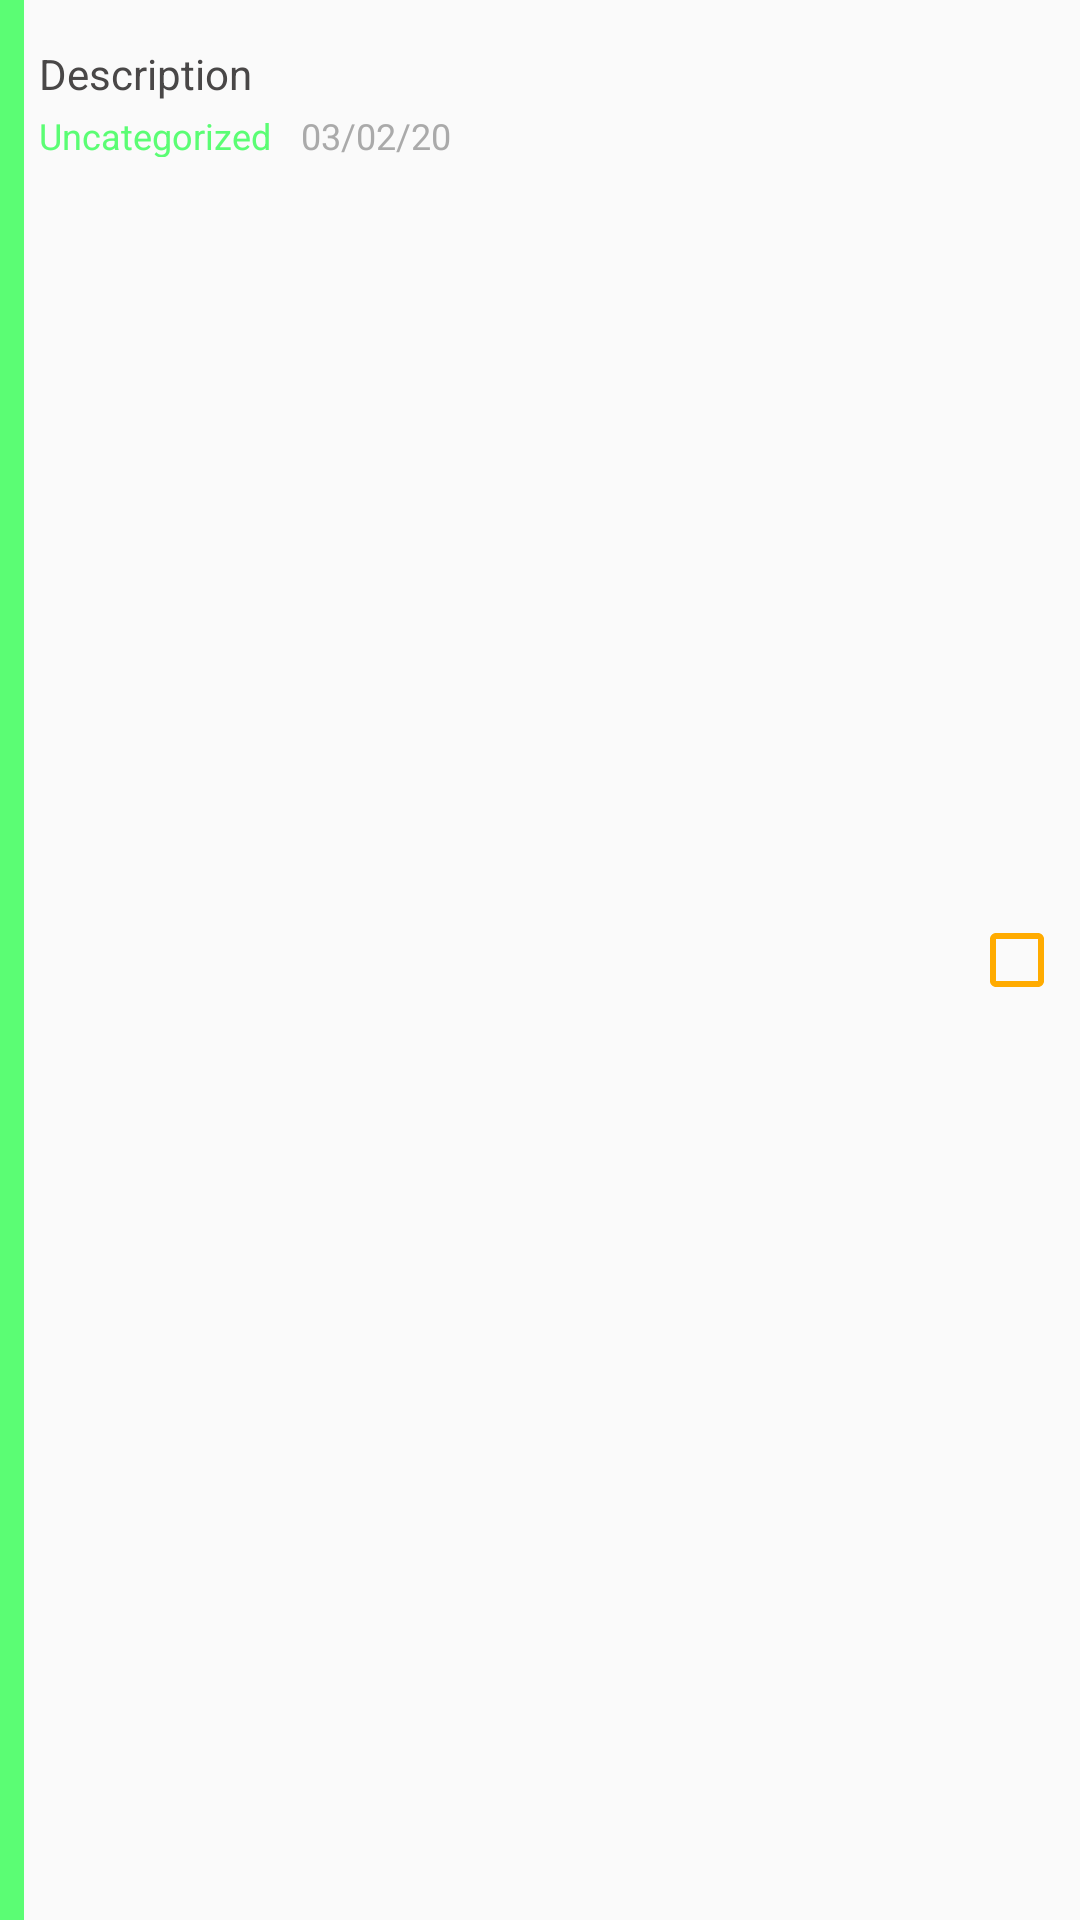

Here is an Android app screen rendered from its layout file. Give the layout XML and the strings, colors and styles it references.
<!-- AndroidManifest.xml: application theme AppTheme -->
<!-- res/layout/view_list.xml -->
<?xml version="1.0" encoding="utf-8"?>
<LinearLayout xmlns:android="http://schemas.android.com/apk/res/android"
    android:id="@+id/lyt_parent"
    android:layout_width="match_parent"
    android:layout_height="wrap_content"
    android:background="@drawable/recycler_ripple"
    android:orientation="horizontal">

    <View
        android:id="@+id/view"
        android:layout_width="8dp"
        android:layout_height="match_parent"
        android:background="#5BFD74" />

    <LinearLayout
        android:layout_width="0dp"
        android:layout_height="wrap_content"
        android:layout_marginLeft="5dp"
        android:layout_marginTop="10dp"
        android:layout_marginBottom="10dp"
        android:layout_weight="5"
        android:orientation="vertical">

        <TextView
            android:id="@+id/description"
            android:layout_width="match_parent"
            android:layout_height="wrap_content"
            android:layout_marginTop="5dp"
            android:layout_marginRight="35dp"
            android:ellipsize="end"
            android:maxLines="1"
            android:text="Description"
            android:textColor="@color/black"
            android:textSize="14sp" />

        <LinearLayout
            android:layout_width="match_parent"
            android:layout_height="wrap_content"
            android:orientation="horizontal">

            <TextView
                android:id="@+id/category"
                android:layout_width="wrap_content"
                android:layout_height="match_parent"
                android:layout_gravity="center"
                android:layout_marginTop="2dp"
                android:text="Uncategorized"
                android:textColor="#5BFD74"
                android:textSize="12sp" />

            <TextView
                android:id="@+id/date"
                android:layout_width="wrap_content"
                android:layout_height="wrap_content"
                android:layout_gravity="center"
                android:layout_marginLeft="10dp"
                android:layout_marginTop="2dp"
                android:text="03/02/20"
                android:textColor="@android:color/darker_gray"
                android:textSize="12sp" />
        </LinearLayout>

    </LinearLayout>

    <CheckBox
        android:id="@+id/check"
        android:layout_width="wrap_content"

        android:layout_height="wrap_content"
        android:layout_gravity="center"
        android:layout_marginRight="5dp"
        android:buttonTint="@color/colorPrimary" />
</LinearLayout>
<!-- resources referenced by this layout -->
<resources>
  <color name="black">#494747</color>
  <color name="colorPrimary">#FFAB00</color>
  <!-- drawable recycler_ripple (drawable) -->
  <?xml version="1.0" encoding="utf-8"?>
  <ripple xmlns:android="http://schemas.android.com/apk/res/android"
      xmlns:tools="http://schemas.android.com/tools"
      android:color="@android:color/darker_gray"
      tools:targetApi="lollipop">
      <item android:id="@android:id/mask"
  
          tools:targetApi="lollipop" >
  
          <shape android:shape="rectangle">
              />
              <solid android:color="@android:color/white"/>
          </shape>
      </item>
  
  </ripple>
  <style name="AppTheme" parent="Theme.AppCompat.Light.DarkActionBar">
          
          <item name="colorPrimary">@color/colorPrimary</item>
          <item name="colorPrimaryDark">@color/colorPrimaryDark</item>
          <item name="colorAccent">@color/colorAccent</item>
          <item name="android:actionModeBackground">@color/colorPrimary</item>
  
      </style>
  <color name="colorPrimaryDark">#FFAB00</color>
  <color name="colorAccent">#FFAB00</color>
</resources>
